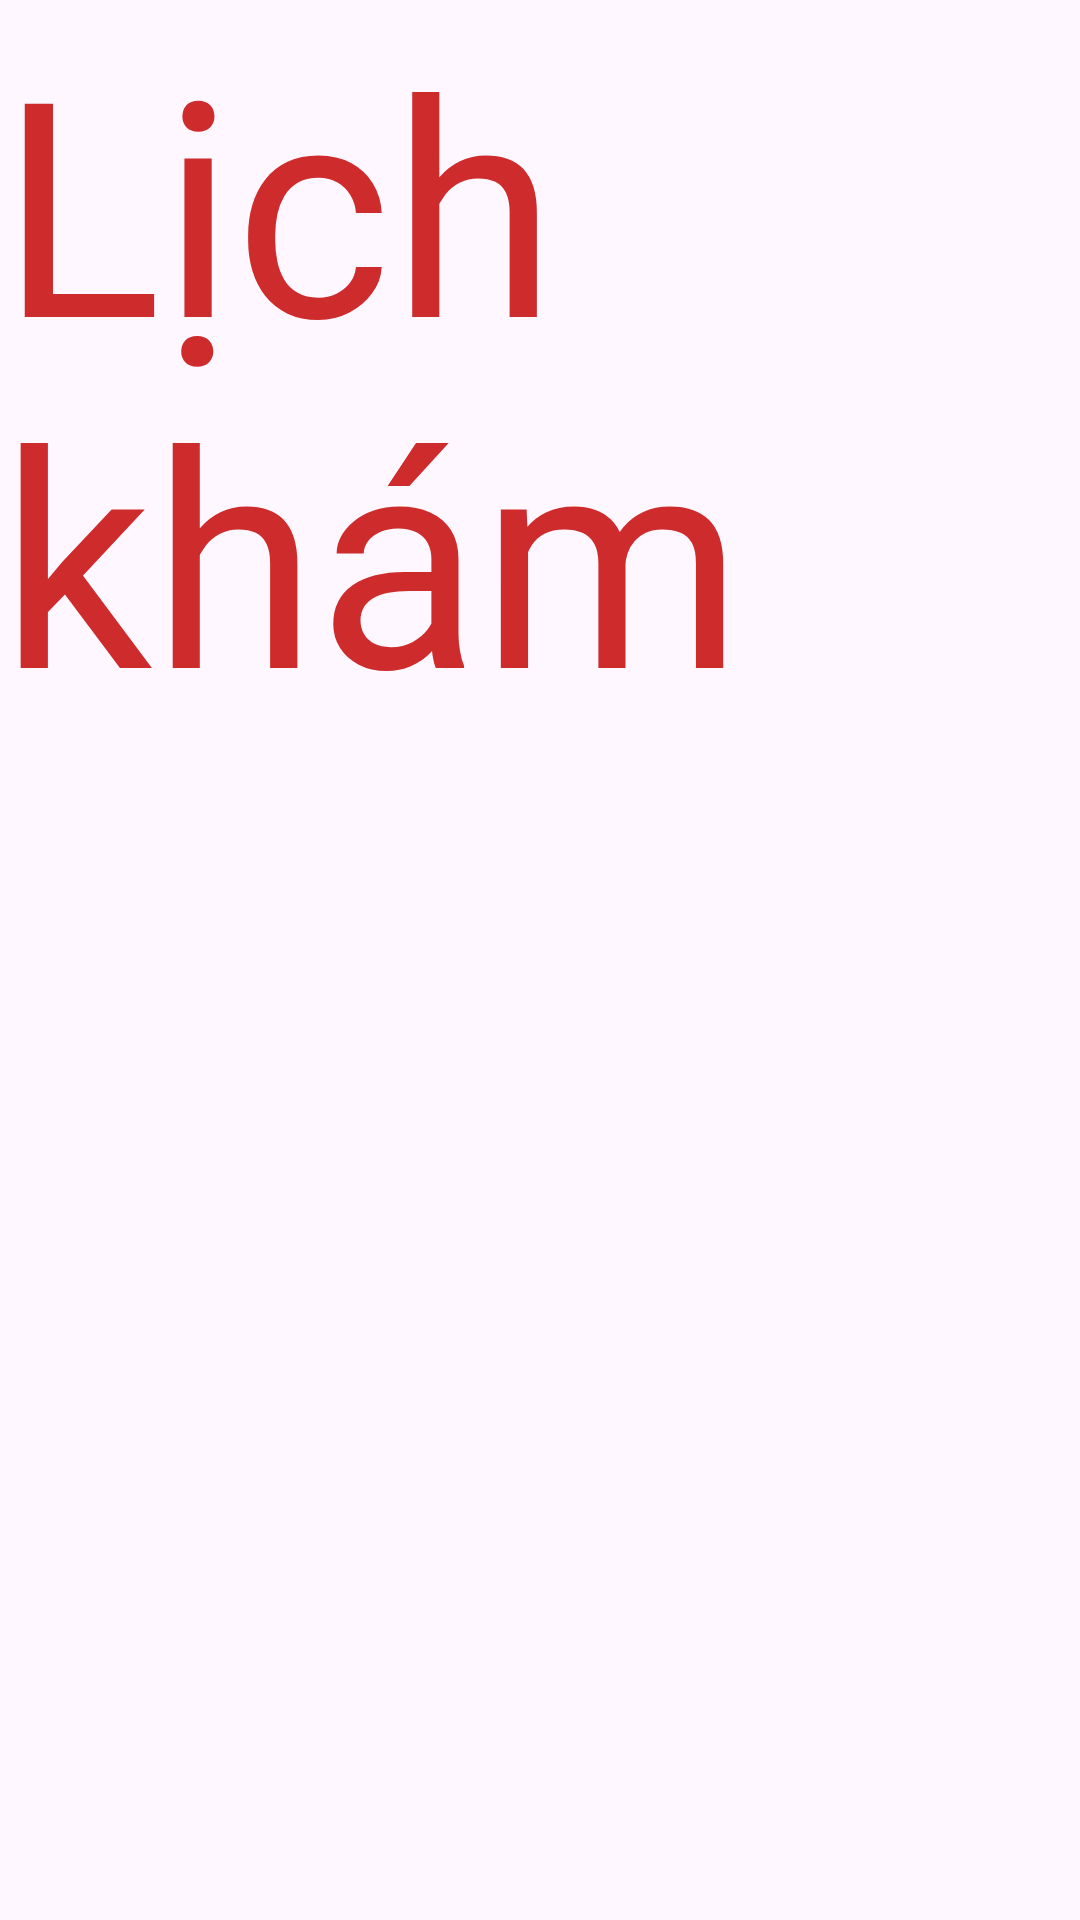

Write the Android layout XML for this screen, with the resource values it uses.
<!-- AndroidManifest.xml: application theme Theme.UniCare -->
<!-- res/layout/fragment_schedule.xml -->
<?xml version="1.0" encoding="utf-8"?>
<FrameLayout xmlns:android="http://schemas.android.com/apk/res/android"
    xmlns:tools="http://schemas.android.com/tools"
    android:layout_width="match_parent"
    android:layout_height="match_parent"
    tools:context=".feature.patients.home.ui.ScheduleFragment">

    
    <TextView
        android:layout_width="match_parent"
        android:layout_height="match_parent"
        android:text="Lịch khám"
        android:textColor="#CE2C2C"
        android:textSize="100dp"/>

</FrameLayout>
<!-- resources referenced by this layout -->
<resources>
  <style name="Theme.UniCare" parent="Base.Theme.UniCare" />
  <style name="Base.Theme.UniCare" parent="Theme.Material3.DayNight.NoActionBar">
          
          <item name="android:statusBarColor">@android:color/transparent</item>
          <item name="android:windowDrawsSystemBarBackgrounds">true</item>
          <item name="android:windowLightStatusBar">true</item>
  
          
          <item name="android:windowLayoutInDisplayCutoutMode" tools:targetApi="o_mr1">shortEdges</item>
      </style>
</resources>
